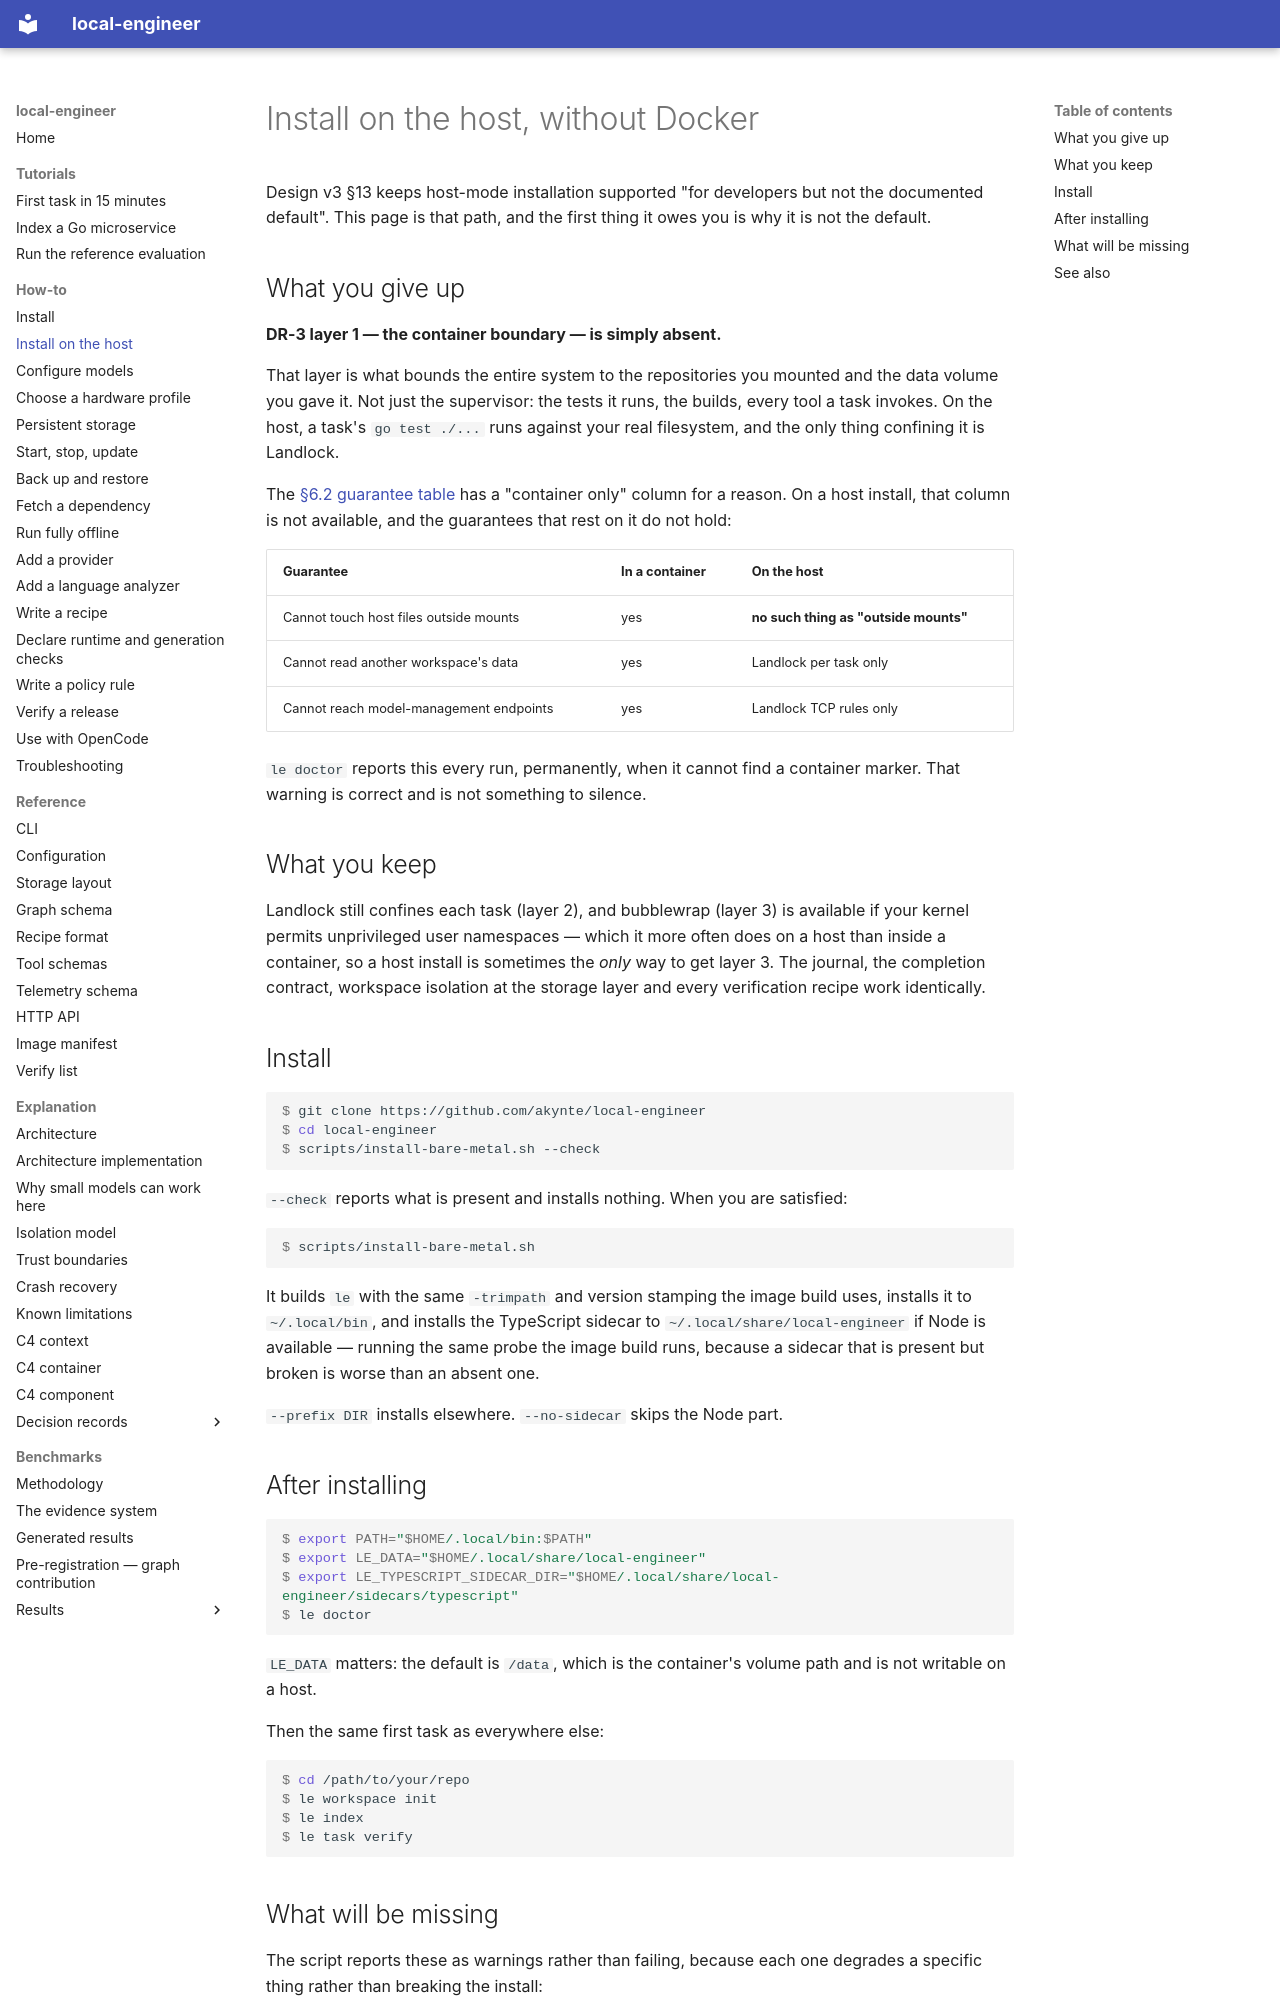

repository: akynte/local-engineer · page: how-to/install-on-the-host/index.html · generator: mkdocs

# Install on the host, without Docker

Design v3 §13 keeps host-mode installation supported "for developers but not
the documented default". This page is that path, and the first thing it owes
you is why it is not the default.

## What you give up

**DR-3 layer 1 — the container boundary — is simply absent.**

That layer is what bounds the entire system to the repositories you mounted and
the data volume you gave it. Not just the supervisor: the tests it runs, the
builds, every tool a task invokes. On the host, a task's `go test ./...` runs
against your real filesystem, and the only thing confining it is Landlock.

The [§6.2 guarantee table](../explanation/isolation-model.md#the-guarantee-table)
has a "container only" column for a reason. On a host install, that column is
not available, and the guarantees that rest on it do not hold:

| Guarantee | In a container | On the host |
|---|---|---|
| Cannot touch host files outside mounts | yes | **no such thing as "outside mounts"** |
| Cannot read another workspace's data | yes | Landlock per task only |
| Cannot reach model-management endpoints | yes | Landlock TCP rules only |

`le doctor` reports this every run, permanently, when it cannot find a
container marker. That warning is correct and is not something to silence.

## What you keep

Landlock still confines each task (layer 2), and bubblewrap (layer 3) is
available if your kernel permits unprivileged user namespaces — which it more
often does on a host than inside a container, so a host install is sometimes the
*only* way to get layer 3. The journal, the completion contract, workspace
isolation at the storage layer and every verification recipe work identically.

## Install

```console
$ git clone https://github.com/akynte/local-engineer
$ cd local-engineer
$ scripts/install-bare-metal.sh --check
```

`--check` reports what is present and installs nothing. When you are satisfied:

```console
$ scripts/install-bare-metal.sh
```

It builds `le` with the same `-trimpath` and version stamping the image build
uses, installs it to `~/.local/bin`, and installs the TypeScript sidecar to
`~/.local/share/local-engineer` if Node is available — running the same probe
the image build runs, because a sidecar that is present but broken is worse
than an absent one.

`--prefix DIR` installs elsewhere. `--no-sidecar` skips the Node part.

## After installing

```console
$ export PATH="$HOME/.local/bin:$PATH"
$ export LE_DATA="$HOME/.local/share/local-engineer"
$ export LE_TYPESCRIPT_SIDECAR_DIR="$HOME/.local/share/local-engineer/sidecars/typescript"
$ le doctor
```

`LE_DATA` matters: the default is `/data`, which is the container's volume
path and is not writable on a host.

Then the same first task as everywhere else:

```console
$ cd /path/to/your/repo
$ le workspace init
$ le index
$ le task verify
```
